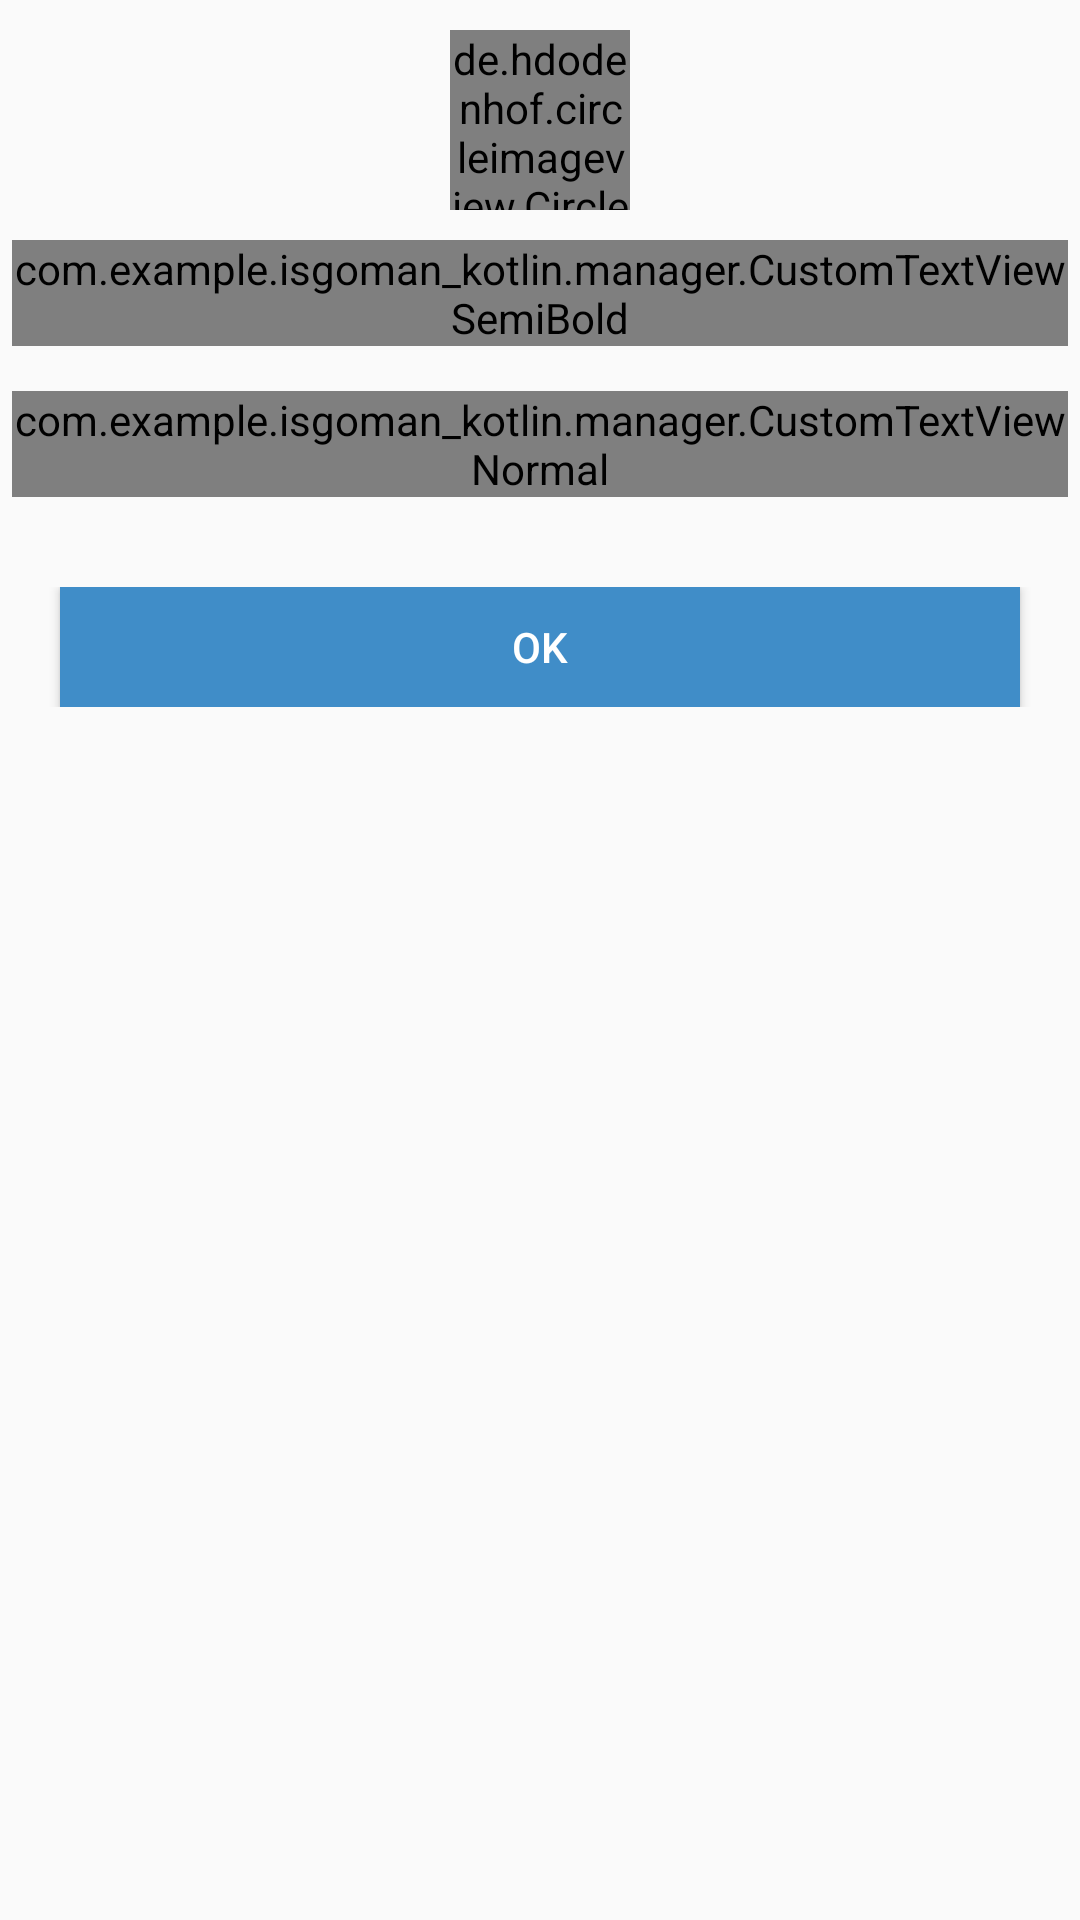

Produce the Android XML layout that renders to this screen, including the resource entries it uses.
<!-- AndroidManifest.xml: application theme Theme.AppCompat.Light.NoActionBar.FullScreen -->
<!-- res/layout/alert_dialog_ok_layout.xml -->
<?xml version="1.0" encoding="utf-8"?>
<RelativeLayout xmlns:android="http://schemas.android.com/apk/res/android"
    android:layout_width="match_parent"
    android:layout_height="match_parent"
    xmlns:app="http://schemas.android.com/apk/res-auto"

    >

    <RelativeLayout
        android:id="@+id/r"
        android:layout_width="wrap_content"
        android:layout_height="wrap_content"
        android:background="@android:color/transparent">

        <ImageView
            android:id="@+id/a"
            android:layout_width="match_parent"
            android:layout_height="40dp"
            android:layout_marginTop="40dp"
            android:background="@drawable/dialogtopcurve"
            android:gravity="center"
            android:scaleType="fitCenter" />

        <ImageView
            android:id="@+id/b"
            android:layout_width="match_parent"
            android:layout_height="80dp"
            android:background="@android:color/transparent"
            android:gravity="center"
            android:scaleType="fitCenter" />

        <de.hdodenhof.circleimageview.CircleImageView
            android:id="@+id/iconImageView"
            android:layout_width="60dp"
            android:layout_height="60dp"
            android:layout_centerInParent="true"
            app:civ_border_width="3dp"
            app:civ_border_color="@color/white"
            />

    </RelativeLayout>
    
    <RelativeLayout
        android:layout_width="match_parent"
        android:layout_height="wrap_content"
        android:layout_below="@+id/r"
        android:layout_centerHorizontal="true"
        android:background="@drawable/dialogbottomcurve">


        <com.example.isgoman_kotlin.manager.CustomTextViewSemiBold
            android:id="@+id/alertHead"
            android:layout_width="wrap_content"
            android:layout_height="wrap_content"

            android:layout_centerHorizontal="true"
            android:layout_marginBottom="10dp"
            android:layout_marginLeft="4dp"
            android:layout_marginRight="4dp"
            android:gravity="center_horizontal"
            android:text="Alert"
            android:textColor="#ff000000"
            android:textSize="18sp" />

        <com.example.isgoman_kotlin.manager.CustomTextViewNormal
            android:id="@+id/text_dialog"
            android:layout_width="wrap_content"
            android:layout_height="wrap_content"
            android:layout_below="@+id/alertHead"
            android:layout_centerHorizontal="true"
            android:layout_marginBottom="30dp"
            android:layout_marginLeft="4dp"
            android:layout_marginRight="4dp"
            android:layout_marginTop="5dp"
            android:gravity="center_horizontal"
            android:text="Password Missmatch"
            android:textColor="@color/black" />
        <LinearLayout
            android:layout_width="match_parent"
            android:layout_height="wrap_content"
            android:orientation="horizontal"
            android:layout_below="@+id/text_dialog"
            android:gravity="center_horizontal"
            android:weightSum="100">
            <LinearLayout
                android:layout_width="0dp"
                android:layout_height="40dp"
                android:layout_marginBottom="20dp"
                android:layout_gravity="center_horizontal"
                android:layout_weight="100">
                <Button
                    android:id="@+id/btn_Ok"
                    android:layout_width="match_parent"
                    android:layout_height="match_parent"
                    android:layout_gravity="center"
                    android:layout_marginLeft="20dp"
                    android:layout_marginRight="20dp"
                    android:background="@color/btnBgCommon"
                    android:text="OK"
                    android:gravity="center_vertical|center_horizontal"
                    android:textColor="#ffffffff" />
            </LinearLayout>

        </LinearLayout>
    </RelativeLayout>
</RelativeLayout>
<!-- resources referenced by this layout -->
<resources>
  <color name="black">#000000</color>
  <color name="btnBgCommon">#408DC8</color>
  <color name="white">#FFFFFF</color>
  <style name="Theme.AppCompat.Light.NoActionBar.FullScreen" parent="@style/Theme.AppCompat.Light">
          <item name="windowNoTitle">true</item>
          <item name="windowActionBar">false</item>
          <item name="android:windowFullscreen">true</item>
          <item name="android:windowContentOverlay">@null</item>
  
      </style>
</resources>
